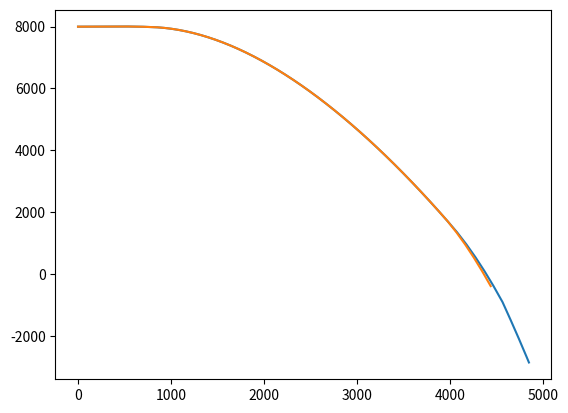

Generate this figure with matplotlib:
from numpy import cos,sin,tan,sqrt,pi,exp
from matplotlib import pyplot as plt

'''
stuff for air density
'''
presure_at_sea_level = 101325
temp = 300 # K
R0 = 8.314462618 # J/(mol*k)
R = 287.051 # J/(kg *K)

def air_density(r): # Sources: https://www.omnicalculator.com/physics/air-pressure-at-altitude
    p = presure_at_sea_level * exp((graphity(r)*r*0.02896969)/(temp * R0))
    return p/(R*temp) # kg/m^3

'''
Stuff for drag
'''
cross_sectional_area = 20.4 # m^2 Needs to change
drag_coeffienct = .05 # Source: https://en.wikipedia.org/wiki/Drag_coefficient
def drag(v,r):
    return drag_coeffienct * (v**2) * cross_sectional_area * 0.5 * air_density(r)

'''
Stuff for thrust
Link for thrust of propeller : https://www1.grc.nasa.gov/beginners-guide-to-aeronautics/thrust-equation
The diver bomber used a 3-bladed hamilton standard constant speed propeller
'''

Area_propeller = 38.5 # m^2
V_exit_propeller =  9.005031648 #sqrt(V_propeller) # m/s This can change
V_entrance = 0 # m/s this can change

def thrust(r):
    return .5* air_density(r) *(V_exit_propeller**2 - V_entrance**2)
   

'''
Stuff for Lift
'''   
lift_coefficient = 0.1073676432688671
wing_area =30.2 # m^2 got from Douglas_SBD Dauntlass wikipedia

def lift(v,r):
    return lift_coefficient * air_density(r) * (v**2) * wing_area * 0.5

'''
Stuff for the force force of graphity 
'''
mass_earth = 5.97E24
G = 6.67E-11

def graphity(r):
    return G * mass_earth / (( r + 6.68E6 )**2)


#x_bomber_with_bomb = [0]
#y_bomber_with_bomb = [8000]

x_bomb = [0]
y_bomb = [8000]

x_bomber = [0]
y_bomber =[8000]

vx_bomber_with_bomb = [113.889]  # 113.889 is top speed m/s
vy_bomber_with_bomb = [0]

angle_drop1 = 0 * pi/100
angle_drop2 = 70 * pi /180

dt = 1
t = 0
vx = 100 # 113.889 is top speed m/s 
vy = 0
mass_bomber = 2964 #kg  Source: https://airpages.ru/eng/us/sbd.shtml
mass_bomb = 1000 # kg
M = 4318 #kg

# THis is the diving process

while t < 10:
    ax =  thrust(y_bomber[-1])  - drag(vx,y_bomber[-1]) 
    ay =  lift(vx,y_bomber[-1])  - graphity(y_bomber[-1])* M 
 
    vx += ax*dt * (1/M)
    vy += ay*dt * (1/M)

    vx_bomber_with_bomb.append(vx)
    vy_bomber_with_bomb.append(vy)
    x_bomber.append(x_bomber[-1] + vx*dt)

    y_bomber.append(y_bomber[-1] + vy*dt)

    x_bomb.append(x_bomb[-1] + vx * dt)
    y_bomb.append(y_bomb[-1 ]+ vy * dt)
    t += dt



while y_bomber[-1] > 2000:  # Most SBD dropped around 1,500ft or 457.2 meters

    ax = thrust(y_bomber[-1]) * cos(angle_drop2) + lift(vx * cos(angle_drop2) ,y_bomber[-1]) * sin(angle_drop2) - drag(vx * cos(angle_drop2) ,y_bomber[-1]) * cos(angle_drop2) 
    ay = thrust(y_bomber[-1]) * sin(angle_drop2) + lift(vx * cos(angle_drop2) ,y_bomber[-1]) * cos(angle_drop2) - drag(vx * cos(angle_drop2) ,y_bomber[-1]) *sin(angle_drop2) - graphity(y_bomber[-1])* M 

    vx += ax*dt * (1/M)
    vy += ay*dt * (1/M)

    vx_bomber_with_bomb.append(vx)
    vy_bomber_with_bomb.append(vy)

    x_bomber.append(x_bomber[-1] + vx*dt)
    y_bomber.append(y_bomber[-1] + vy*dt)

    x_bomb.append(x_bomb[-1] + vx*dt)
    y_bomb.append(y_bomb[-1] + vy*dt)






vx_plane = []
vx_bomb = []
vy_plane = []
vy_bomb = []

vx_plane = vx_bomber_with_bomb
vx_bomb = vx_bomber_with_bomb

vy_bomb = vy_bomber_with_bomb
vy_plane = vy_bomber_with_bomb
m_bomb = 1000 
m_plane = M - 1000


angle_drop1 = 150* pi/180
while t < 100:
    ax_plane =  thrust(y_bomber[-1]) * cos(angle_drop1) - drag(vx,y_bomber[-1]) * cos(angle_drop1) + lift(vx,y_bomber[-1]) * sin(angle_drop1) 
    ay_plane =  lift(vx,y_bomber[-1]) * cos(angle_drop1) - graphity(y_bomber[-1])* M + thrust(y_bomber[-1]) * sin(angle_drop1) - drag(vy,y_bomber[-1]) *sin(angle_drop1)
 
    
    vxp = vx_plane[-1] + ax_plane*dt * (1/m_plane)
    vyp = vy_plane[-1] + ay_plane*dt * (1/m_plane)

    vx_plane.append(vxp)
    vy_plane.append(vyp)
    x_bomber.append(x_bomber[-1] + vxp*dt)
    y_bomber.append(y_bomber[-1] + vyp*dt)

    ax_bomb =  -1* drag(vx,y_bomber[-1])  
    ay_bomb =   -1* graphity(y_bomber[-1])* M * cos(angle_drop1) - drag(vy,y_bomber[-1]) *sin(angle_drop1)
 
    if y_bomb[-1] <= 0:
        vxb = 0
        vyb = 0
    else:
        vxb = vx_bomb[-1] + ax_bomb*dt * (1/m_bomb)
        vyb = vy_bomb[-1] + ay_bomb*dt * (1/m_bomb)
    

    vx_bomb.append(vxb)
    vy_bomb.append(vyb)

    x_bomb.append(x_bomb[-1] + vxb*dt)
    y_bomb.append(y_bomb[-1] + vyb*dt)
    t += dt


plt.plot(x_bomber,y_bomber)
plt.plot(x_bomb,y_bomb)


plt.show()



#print(len(y_bomber_with_bomb))
print(vx_plane)
print(vy_plane)
